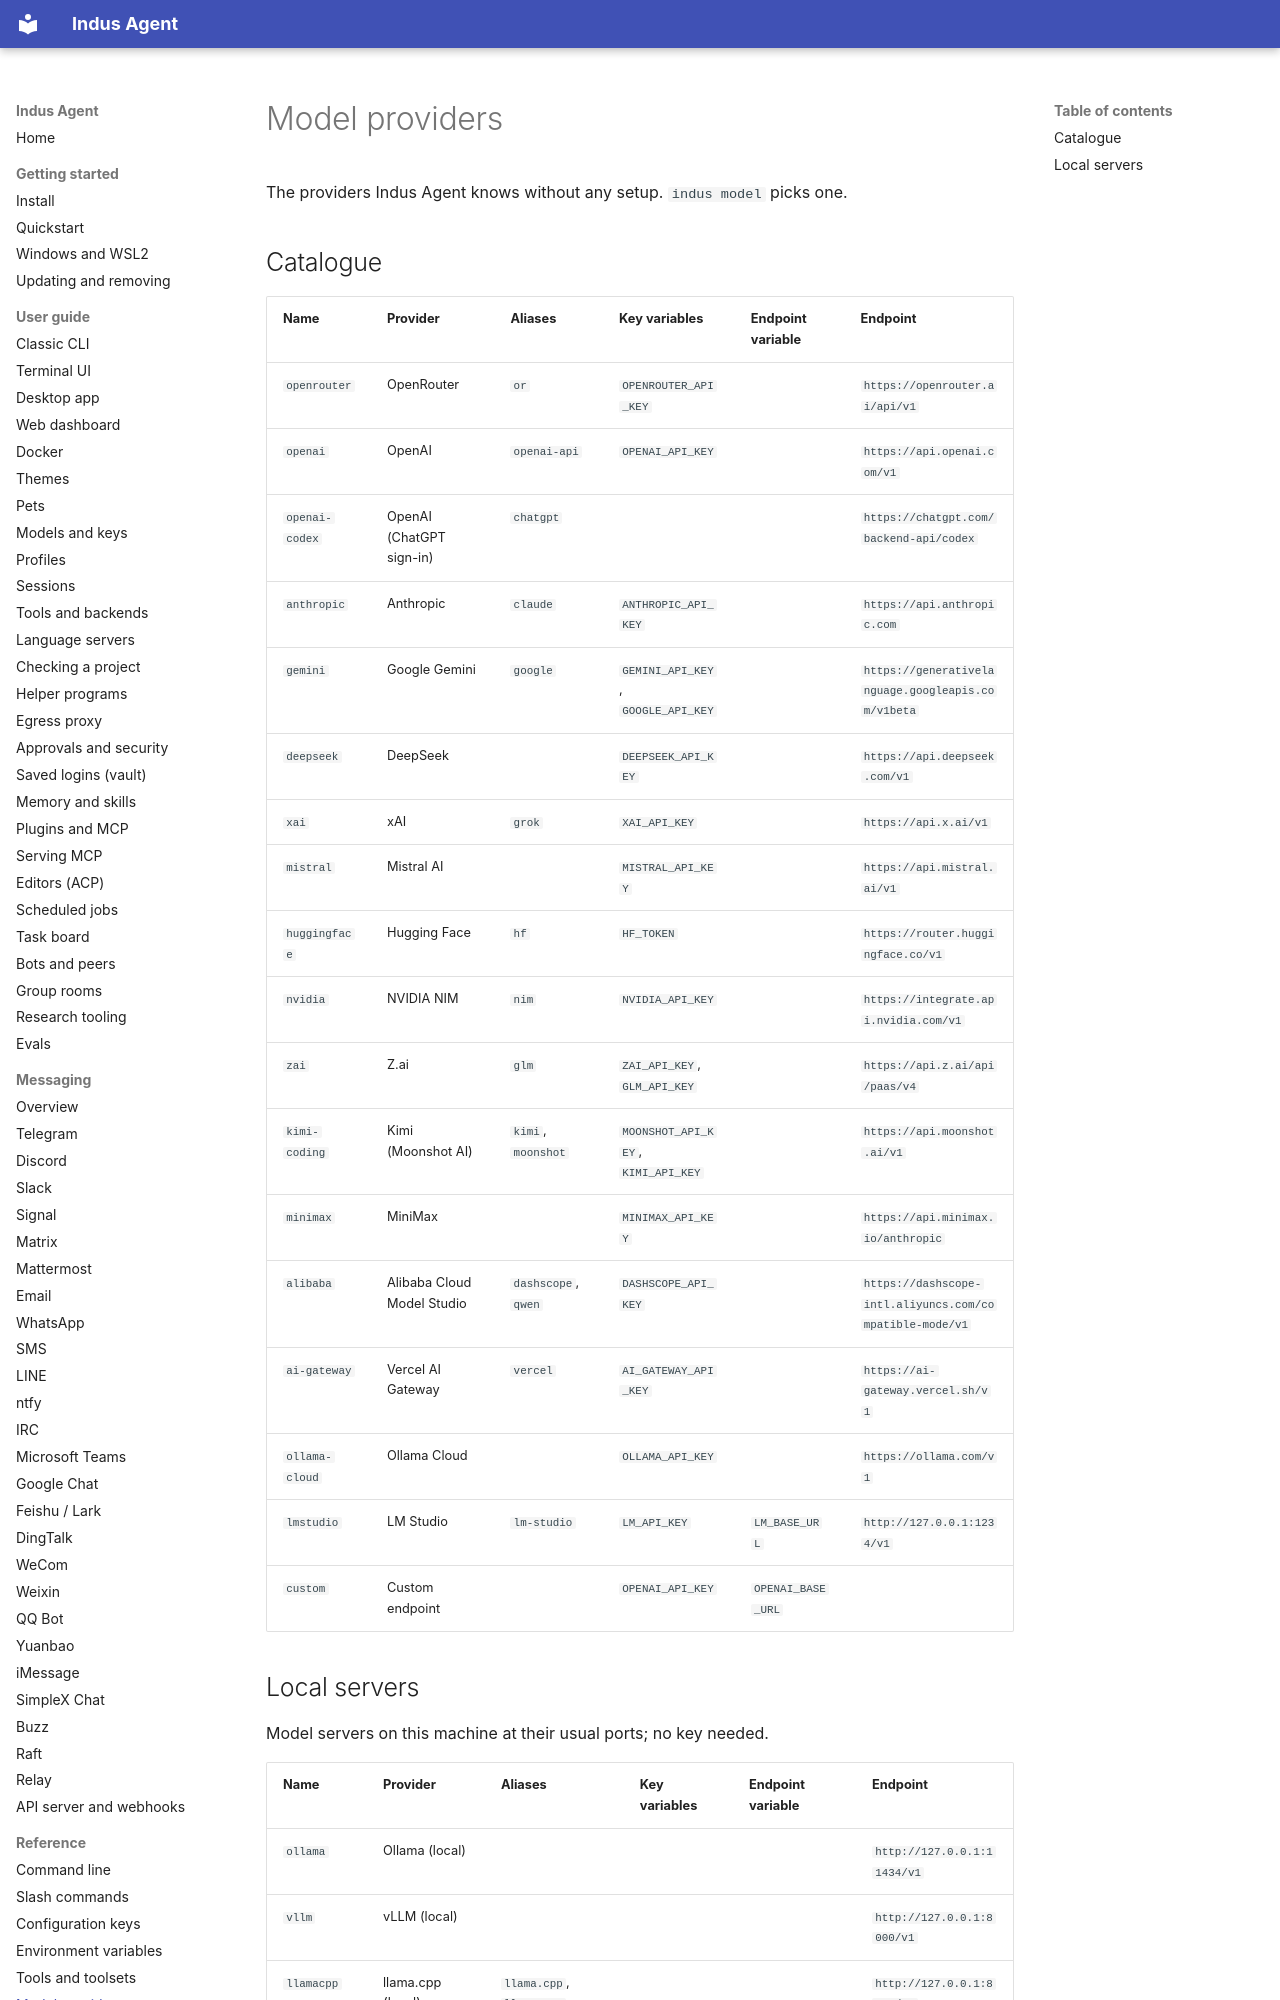

repository: varunisrani/Indus-agent · page: reference/providers/index.html · generator: mkdocs

<!-- Generated by scripts/docs/gen_reference.py. Do not edit: run the script. -->

# Model providers

The providers Indus Agent knows without any setup. `indus model` picks one.

## Catalogue

| Name | Provider | Aliases | Key variables | Endpoint variable | Endpoint |
|---|---|---|---|---|---|
| `openrouter` | OpenRouter | `or` | `OPENROUTER_API_KEY` |  | `https://openrouter.ai/api/v1` |
| `openai` | OpenAI | `openai-api` | `OPENAI_API_KEY` |  | `https://api.openai.com/v1` |
| `openai-codex` | OpenAI (ChatGPT sign-in) | `chatgpt` |  |  | `https://chatgpt.com/backend-api/codex` |
| `anthropic` | Anthropic | `claude` | `ANTHROPIC_API_KEY` |  | `https://api.anthropic.com` |
| `gemini` | Google Gemini | `google` | `GEMINI_API_KEY`, `GOOGLE_API_KEY` |  | `https://generativelanguage.googleapis.com/v1beta` |
| `deepseek` | DeepSeek |  | `DEEPSEEK_API_KEY` |  | `https://api.deepseek.com/v1` |
| `xai` | xAI | `grok` | `XAI_API_KEY` |  | `https://api.x.ai/v1` |
| `mistral` | Mistral AI |  | `MISTRAL_API_KEY` |  | `https://api.mistral.ai/v1` |
| `huggingface` | Hugging Face | `hf` | `HF_TOKEN` |  | `https://router.huggingface.co/v1` |
| `nvidia` | NVIDIA NIM | `nim` | `NVIDIA_API_KEY` |  | `https://integrate.api.nvidia.com/v1` |
| `zai` | Z.ai | `glm` | `ZAI_API_KEY`, `GLM_API_KEY` |  | `https://api.z.ai/api/paas/v4` |
| `kimi-coding` | Kimi (Moonshot AI) | `kimi`, `moonshot` | `MOONSHOT_API_KEY`, `KIMI_API_KEY` |  | `https://api.moonshot.ai/v1` |
| `minimax` | MiniMax |  | `MINIMAX_API_KEY` |  | `https://api.minimax.io/anthropic` |
| `alibaba` | Alibaba Cloud Model Studio | `dashscope`, `qwen` | `DASHSCOPE_API_KEY` |  | `https://dashscope-intl.aliyuncs.com/compatible-mode/v1` |
| `ai-gateway` | Vercel AI Gateway | `vercel` | `AI_GATEWAY_API_KEY` |  | `https://ai-gateway.vercel.sh/v1` |
| `ollama-cloud` | Ollama Cloud |  | `OLLAMA_API_KEY` |  | `https://ollama.com/v1` |
| `lmstudio` | LM Studio | `lm-studio` | `LM_API_KEY` | `LM_BASE_URL` | `http://127.0.0.1:1234/v1` |
| `custom` | Custom endpoint |  | `OPENAI_API_KEY` | `OPENAI_BASE_URL` |  |
